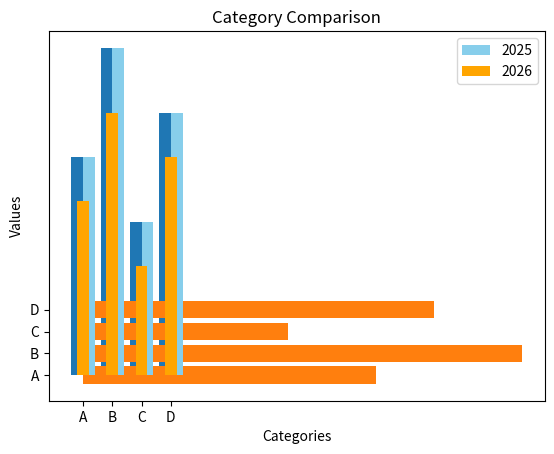

Write Python code to recreate this figure.
import matplotlib.pyplot as plt

categories = ['A' , 'B' , 'C' , 'D']
values = [10, 15, 7, 12]

# Vertical Bar
plt.bar(categories, values)

# Horizontal Bar
plt.barh(categories, values)

plt.title('Category values')
plt.xlabel('Categories')
plt.ylabel('Values')

plt.show()

# Grouped bar Chart
categories = ["A", "B", "C", "D"]
values1 = [10, 15, 7, 12]
values2 = [8, 12, 5, 10]

plt.bar(categories, values1, width=0.4, label="2025", align="edge", color="skyblue")
plt.bar(categories, values2, width=0.4, label="2026", align="center", color="orange")

plt.title("Category Comparison")
plt.xlabel("Categories")
plt.ylabel("Values")
plt.legend()
plt.show()